Run: headless pygame with SDL's dummy video driver; simulated clock (each Clock.tick advances the game by its frame time, no real sleeping); random seed 0; keys injected as events and as key.get_pressed() state; mouse plan: one left click at the window centre at the start of phase 2, then a move to the lower-right quarter at the start of phase 3.
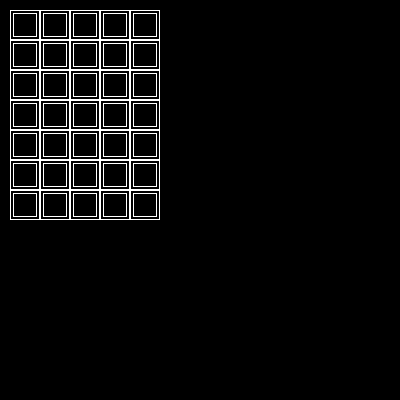
Frame 1 of 4 · flips 1–60 · no input
Frame 2 of 4 · flips 61–180 · clicked the window centre · tapped SPACE, RETURN · held RIGHT (→), D · screen unchanged from frame 1, image omitted
Frame 3 of 4 · flips 181–300 · moved the mouse to the lower-right quarter · held DOWN (↓), S · screen unchanged from frame 2, image omitted
Frame 4 of 4 · flips 301–420 · held LEFT (←), A, UP (↑), W · screen unchanged from frame 3, image omitted

The pygame program that drew these frames:

import pygame


class Board:
    def __init__(self, width, height):
        self.width = width
        self.height = height
        self.board = [[1] * width for _ in range(height)]
        self.left = 10
        self.top = 10
        self.cell_size = 30
    
    
    def set_view(self, left, top, cell_size):
        self.left = left
        self.top = top
        self.cell_size = cell_size
    

    def render(self, screen):
        # создание поля
        self.screen = screen
        for x in range(self.width):
            for y in range(self.height):
                # Заливаем меньший прямоугольник:
                pygame.draw.rect(screen, pygame.Color(255, 255, 255), (
                    x * self.cell_size + self.left + 3,
                    y * self.cell_size + self.top + 3,
                    self.cell_size - 6, self.cell_size - 6
                ), self.board[y][x])
                # последний board[y][x] устанавливает толщину линий
                # если 0 то сплошная заливка
                # Строим сетку:
                pygame.draw.rect(screen, pygame.Color(255, 255, 255), (
                    x * self.cell_size + self.left,
                    y * self.cell_size + self.top,
                    self.cell_size, self.cell_size
                ), 1)



    def get_click(self, mouse_pos):
        cell = self.get_cell(mouse_pos)
        print("Была выбрана ячейка:", cell)
        if cell:
            self.on_click(cell)

    def get_cell(self, mouse_pos):
        x, y = (mouse_pos[0] - self.left) // self.cell_size, \
               (mouse_pos[1] - self.top) // self.cell_size
        if self.width >= x + 1 > 0 and self.height >= y + 1 > 0:
            return x, y


    def on_click(self, cell):
        x, y = cell
        # y и x поменены местами, т.к. в списке списков сначала
        # берется нужная строка, а только потом столбец
        # а в координатной плоскости наоборот
        self.board[y][x] = int(not self.board[y][x])
        self.render(self.screen)
    

def main():
    pygame.init()
    size = width, height = 400, 400
    screen = pygame.display.set_mode(size)
    pygame.display.set_caption('Клетчатое поле')
    board = Board(5, 7)
    running = True
    while running:
        for event in pygame.event.get():
            if event.type == pygame.QUIT:
                running = False
            if event.type == pygame.MOUSEBUTTONDOWN:
                board.get_click(event.pos)


        screen.fill((0, 0, 0))
        board.render(screen)
        pygame.display.flip()


if __name__ == '__main__':
    main()
